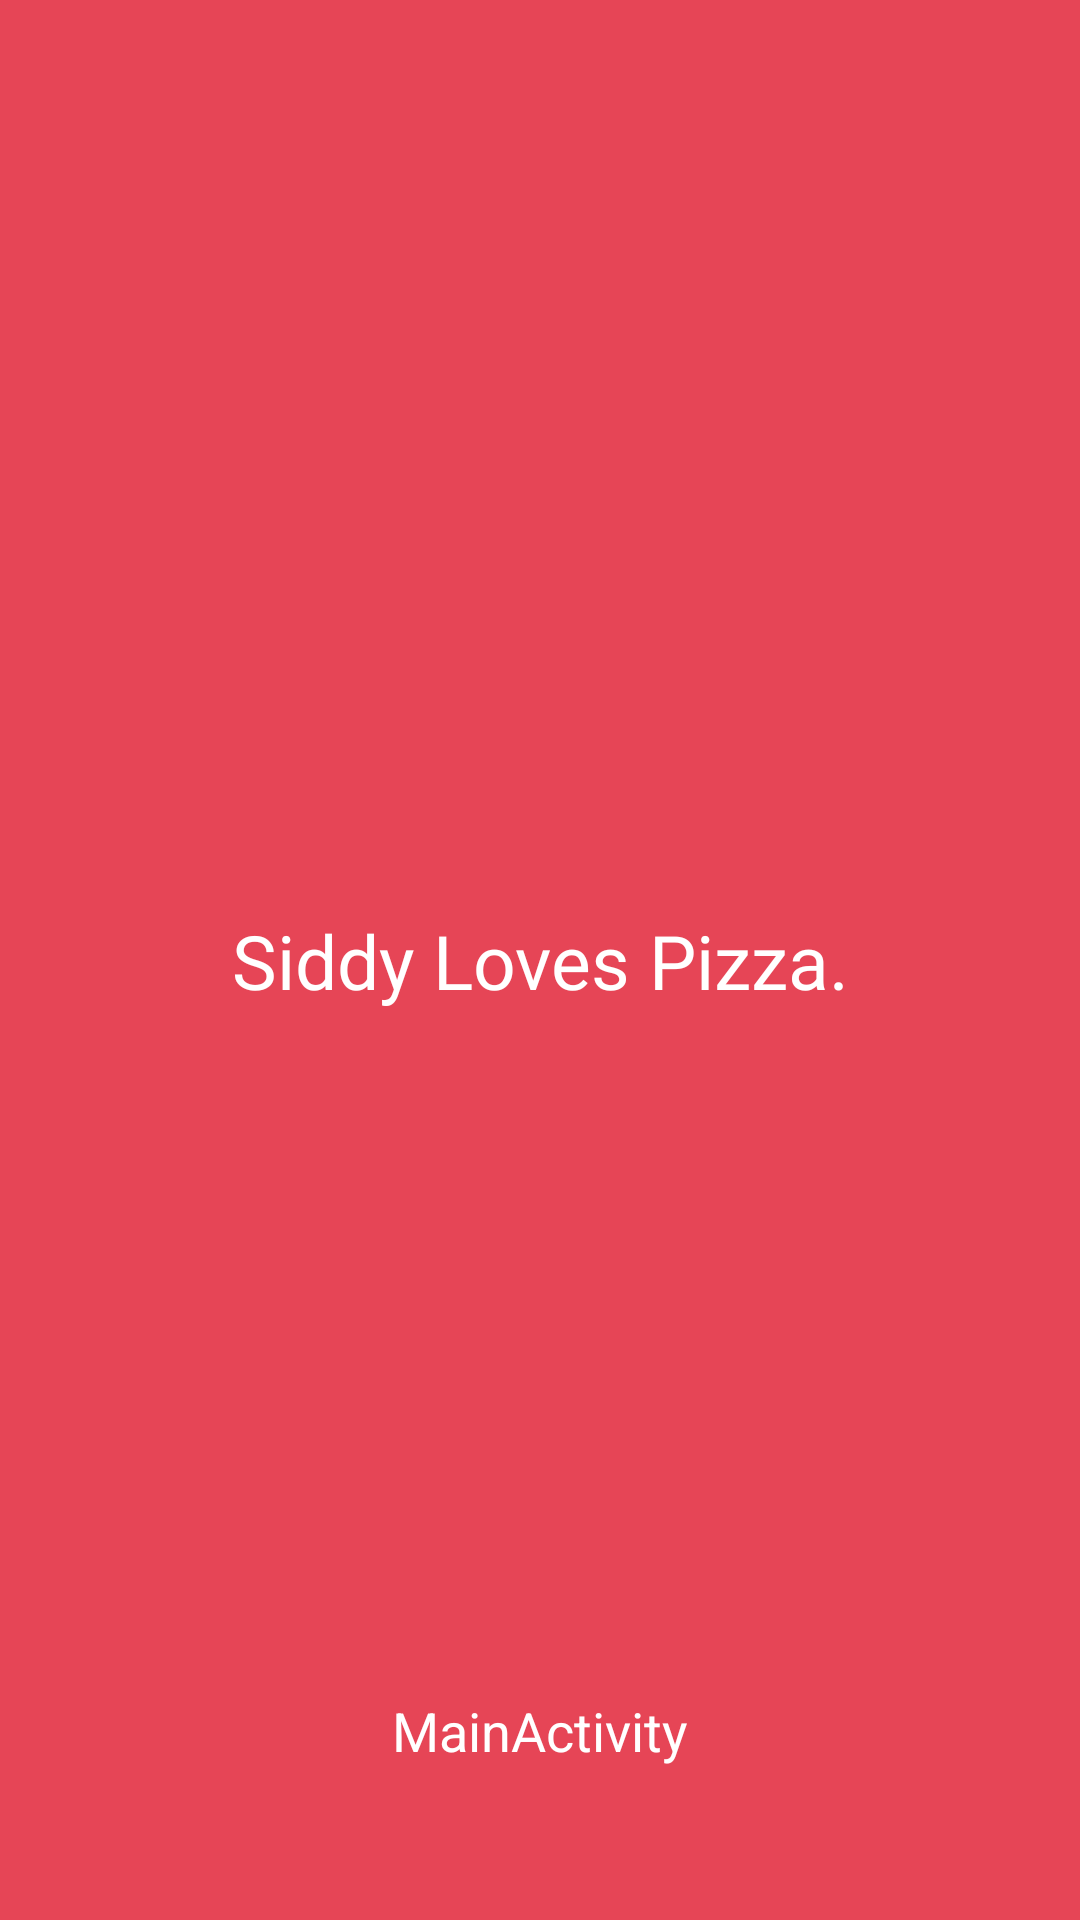

Reconstruct the res/layout file that produces this screen, plus the resources it refers to.
<!-- AndroidManifest.xml: application theme Theme.SplashScreenBlog -->
<!-- res/layout/activity_main.xml -->
<?xml version="1.0" encoding="utf-8"?>
<androidx.constraintlayout.widget.ConstraintLayout xmlns:android="http://schemas.android.com/apk/res/android"
    xmlns:app="http://schemas.android.com/apk/res-auto"
    xmlns:tools="http://schemas.android.com/tools"
    android:layout_width="match_parent"
    android:layout_height="match_parent"
    android:background="#E64556"
    tools:context=".MainActivity">

    <TextView
        android:id="@+id/textView"
        android:layout_width="wrap_content"
        android:layout_height="wrap_content"
        android:fontFamily="@font/merienda_bold"
        android:text="Siddy Loves Pizza."
        android:textColor="#FFFFFF"
        android:textSize="25sp"
        app:layout_constraintBottom_toBottomOf="parent"
        app:layout_constraintEnd_toEndOf="parent"
        app:layout_constraintStart_toStartOf="parent"
        app:layout_constraintTop_toTopOf="parent" />

    <TextView
        android:layout_width="wrap_content"
        android:layout_height="wrap_content"
        android:text="MainActivity"
        android:textSize="18sp"
        android:textColor="#FFFFFF"
        app:layout_constraintBottom_toBottomOf="parent"
        app:layout_constraintEnd_toEndOf="parent"
        app:layout_constraintStart_toStartOf="parent"
        app:layout_constraintTop_toBottomOf="@+id/textView"
        app:layout_constraintVertical_bias="0.817" />

</androidx.constraintlayout.widget.ConstraintLayout>
<!-- resources referenced by this layout -->
<resources>
  <style name="Theme.SplashScreenBlog" parent="Theme.MaterialComponents.DayNight.NoActionBar">
          
          <item name="colorPrimary">@color/purple_500</item>
          <item name="colorPrimaryVariant">@color/purple_700</item>
          <item name="colorOnPrimary">@color/white</item>
          
          <item name="colorSecondary">@color/teal_200</item>
          <item name="colorSecondaryVariant">@color/teal_700</item>
          <item name="colorOnSecondary">@color/black</item>
          
          <item name="android:statusBarColor" tools:targetApi="l">?attr/colorPrimaryVariant</item>
          
  
      </style>
  <color name="purple_500">#E64556</color>
  <color name="purple_700">#E64556</color>
  <color name="white">#FFFFFFFF</color>
  <color name="teal_200">#FF03DAC5</color>
  <color name="teal_700">#FF018786</color>
  <color name="black">#FF000000</color>
</resources>
